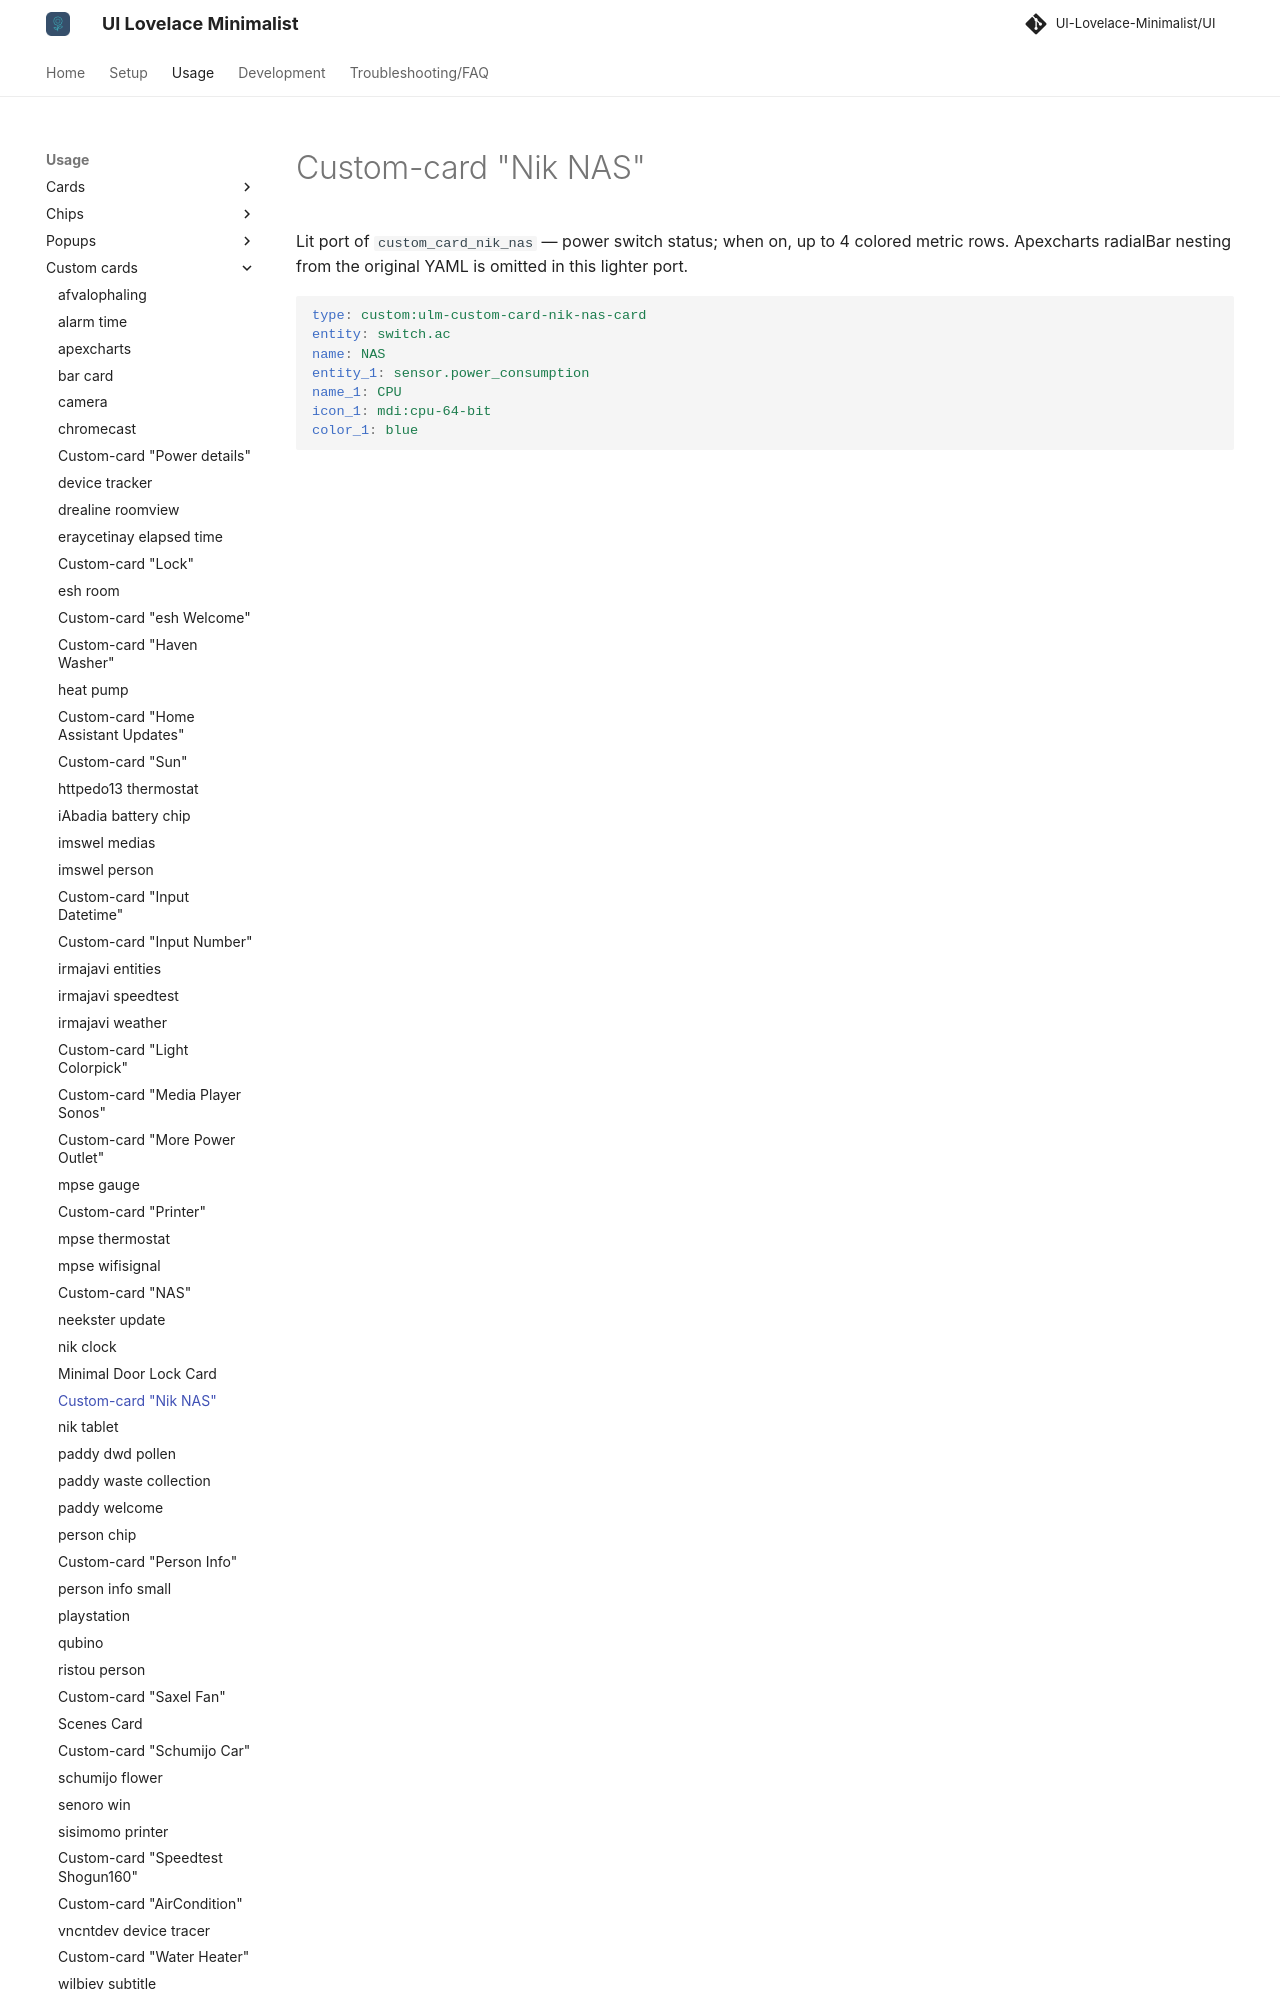

repository: alessandrosabbadini/UI-Lovelace-Minimalist-Cards · page: usage/custom_cards/custom_card_nik_nas/index.html · generator: mkdocs

---
title: Custom-card "Nik NAS"
hide:
  - toc
---

# Custom-card "Nik NAS"

Lit port of `custom_card_nik_nas` — power switch status; when on, up to 4 colored metric rows. Apexcharts radialBar nesting from the original YAML is omitted in this lighter port.
